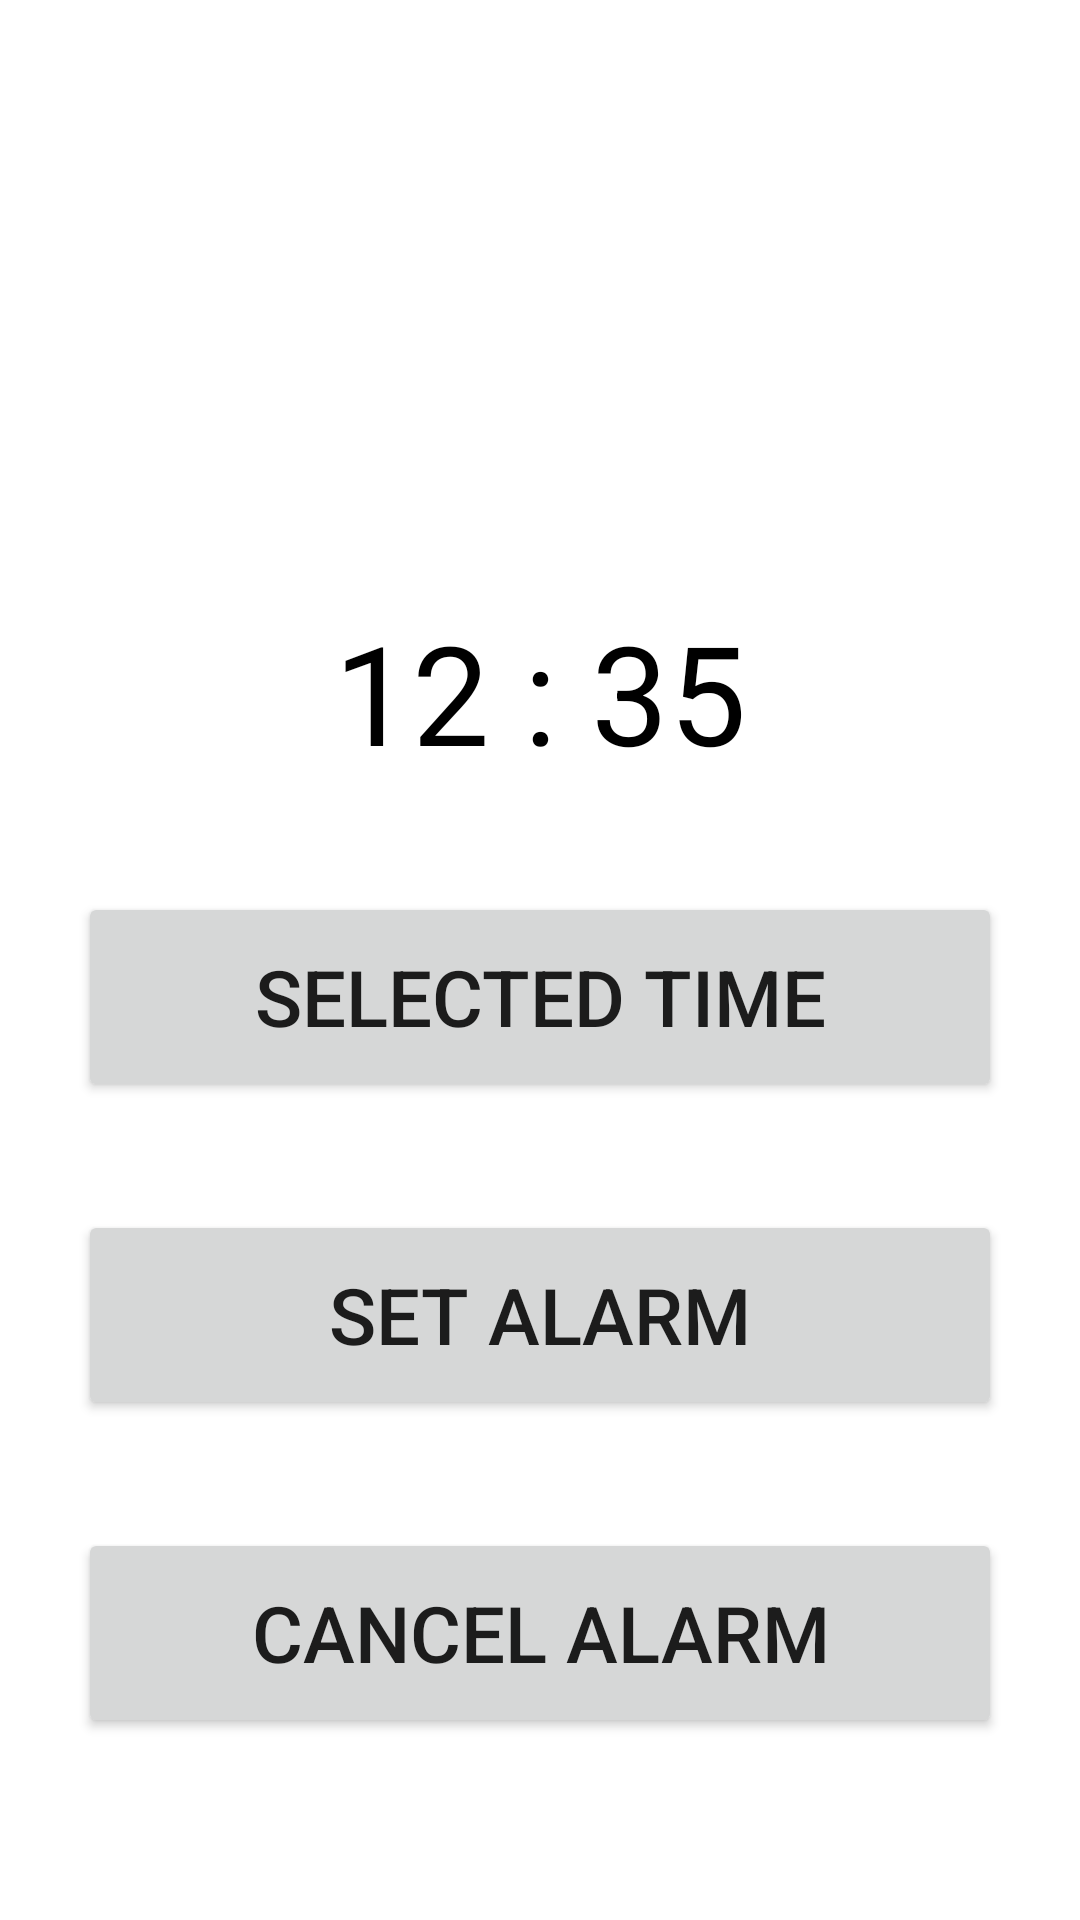

Layout XML and referenced resources for this Android screen:
<!-- AndroidManifest.xml: application theme NoActionBar -->
<!-- res/layout/notification.xml -->
<?xml version="1.0" encoding="utf-8"?>
<LinearLayout
    xmlns:android="http://schemas.android.com/apk/res/android"
    xmlns:app="http://schemas.android.com/apk/res-auto"
    xmlns:tools="http://schemas.android.com/tools"
    android:layout_width="match_parent"
    android:layout_height="match_parent"
    android:orientation="vertical"
    tools:context=".MainActivity">
    <TextView
        android:id="@+id/selectedTime"
        android:layout_width="match_parent"
        android:layout_height="wrap_content"
        android:layout_marginTop="200dp"
        android:text="12 : 35"
        android:format12Hour="k:mm:s"
        android:textAlignment="center"
        android:textColor="@color/black"
        android:textSize="46dp" />
    <Button
        android:id="@+id/selectedTimeBtn"
        android:layout_width="match_parent"
        android:layout_height="70dp"
        android:layout_marginHorizontal="26dp"
        android:layout_marginTop="36dp"
        android:text="Selected Time"
        android:textSize="26dp"/>
    <Button
        android:id="@+id/setAlarmBtn"
        android:layout_width="match_parent"
        android:layout_height="70dp"
        android:layout_marginTop="36dp"
        android:layout_marginHorizontal="26dp"
        android:text="Set Alarm"
        android:textSize="26dp"/>
    <Button
        android:id="@+id/cancelAlarmBtn"
        android:layout_width="match_parent"
        android:layout_height="70dp"
        android:layout_marginTop="36dp"
        android:layout_marginHorizontal="26dp"
        android:text="Cancel Alarm"
        android:textSize="26dp"/>
</LinearLayout>
<!-- resources referenced by this layout -->
<resources>
  <color name="black">#FF000000</color>
  <style name="NoActionBar" parent="Theme.MaterialComponents.DayNight.DarkActionBar">
          <item name="windowActionBar">false</item>
          <item name="windowNoTitle">true</item>
          <item name="android:statusBarColor">#ED3737</item>
      </style>
</resources>
